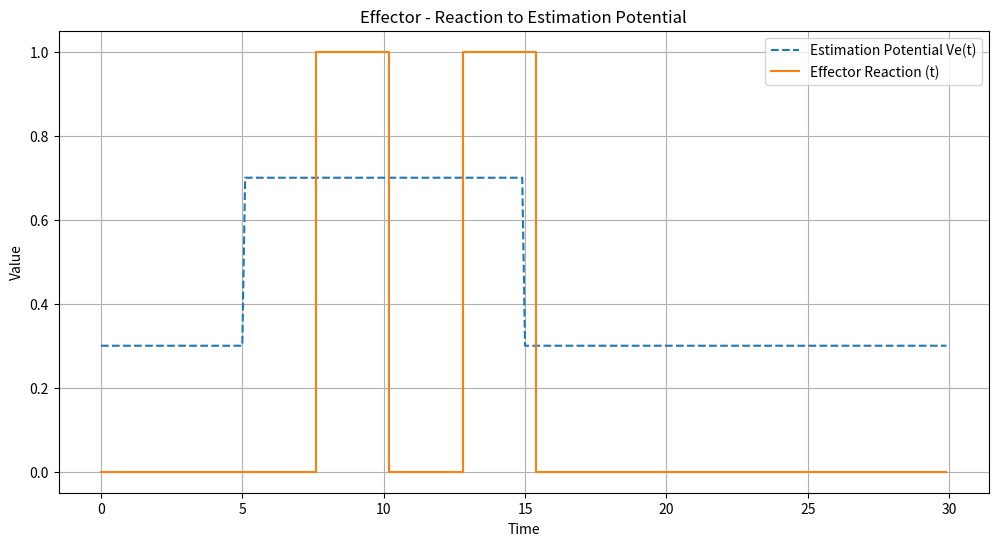

The matplotlib source for this figure:
import numpy as np

class Effector:
    def __init__(self, name="Effector", decision_threshold_vd=0.6, reaction_delay_tau=2.5, power_max=1.0):
        self.name = name
        self.decision_threshold_vd = decision_threshold_vd # Vd - decision threshold
        self.reaction_delay_tau = reaction_delay_tau # tau_delay_reakcja - reaction delay
        self.power_max = power_max # Max power consumption when active
        self.reaction = 0.0 # Effector reaction signal (0 or 1)
        self.reaction_time_delay_steps = int(reaction_delay_tau / 0.1) # Delay in steps, assuming dt=0.1

    def process_decision(self, estimation_potential_ve, time_step_index, reaction_history):
        """Processes the estimation potential and triggers reaction if threshold is crossed with delay."""
        decision = False
        last_reaction = 0  # Default to no reaction if history is empty

        if reaction_history.size > 0 and time_step_index > 0:  # Check if reaction history exists and we are past the first step
            last_reaction = reaction_history[time_step_index - 1]  # Get the reaction from the PREVIOUS time step

        if estimation_potential_ve > self.decision_threshold_vd and last_reaction == 0:  # Trigger decision if Ve > Vd and no prior reaction
            decision = True

        if decision:
            delay_index = min(time_step_index + self.reaction_time_delay_steps,
                              len(reaction_history) - 1)  # Cap index to array length
            if delay_index >= 0:
                reaction_history[delay_index] = 1  # Set reaction to 1 after delay - MODIFYING IN-PLACE
                self.reaction = reaction_history[delay_index]  # Update effector reaction - CURRENT reaction value
                return reaction_history  # Return modified reaction_history for consistency

        self.reaction = 0  # No reaction in this step if no decision
        return reaction_history  # Return reaction_history

    def get_reaction(self):
        return self.reaction

    def get_power_consumption(self):
        """Returns power consumption based on reaction state."""
        return self.power_max if self.reaction == 1 else 0.0


# Example usage (can be in simulation.py or separate test file)
if __name__ == '__main__':
    effector = Effector()
    time_points = np.arange(0, 30, 0.1)
    ve_values_example = [] # Example Ve values
    reaction_values = np.zeros_like(time_points)

    for i, t in enumerate(time_points):
        ve_value = 0.7 if 5 < t < 15 else 0.3 # Example Ve values over time
        ve_values_example.append(ve_value)
        reaction_signal = effector.process_decision(ve_value, i, reaction_values) # Pass reaction history
        if np.any(reaction_signal): # If reaction signal is returned (not zeros)
             reaction_values = reaction_signal # Update reaction values

    effector_reaction_output = []
    for r in reaction_values:
        effector_reaction_output.append(effector.get_reaction())

    import matplotlib.pyplot as plt
    plt.figure(figsize=(12, 6))
    plt.plot(time_points, ve_values_example, linestyle='--', label='Estimation Potential Ve(t)') # Example Ve
    plt.step(time_points, reaction_values, where='post', label='Effector Reaction (t)') # Step plot for reaction
    plt.xlabel("Time")
    plt.ylabel("Value")
    plt.title("Effector - Reaction to Estimation Potential")
    plt.legend()
    plt.grid(True)
    plt.show()
